Run: headless pygame with SDL's dummy video driver; simulated clock (each Clock.tick advances the game by its frame time, no real sleeping); random seed 0; keys injected as events and as key.get_pressed() state; no mouse input.
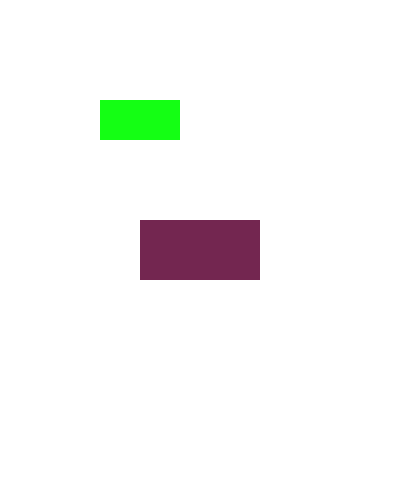
Frame 1 of 4 · flips 1–60 · no input
Frame 2 of 4 · flips 61–180 · tapped SPACE, RETURN · held RIGHT (→), D · screen unchanged from frame 1, image omitted
Frame 3 of 4 · flips 181–300 · held DOWN (↓), S · screen unchanged from frame 2, image omitted
Frame 4 of 4 · flips 301–420 · held LEFT (←), A, UP (↑), W · screen unchanged from frame 3, image omitted

The pygame program that drew these frames:

#Esctututa Base 
import pygame # Importamos pygamne
import sys # Importamos sys

pygame.init() # iniciamos pygame

# Definimos el ancho y alto
width = 400 
heigth = 500

# Creamos una ventana
surface = pygame.display.set_mode( (width, heigth) ) #surface
pygame.display.set_caption("Rectagulos 2!!") # Damos un titulo a nuestra ventana

# RGB
red = pygame.Color(115, 38, 80)
white = pygame.Color(255, 255, 255)
green = pygame.Color(20, 255, 20)

# Rect
rect = pygame.Rect(100, 150, 120, 60)
rect.center = (width // 2, heigth // 2)

print(rect.x)
print(rect.y)

# Tambien si puede generar mendiante una tupla, pero siempre va a llevar 4 argumento y no tendra los atributos y metodos de pygame
rect2 = (100, 100, 80, 40)

# Aqui estamos a la espera de los diferentes evento q puedan estar susitarte en la ventana
while True:
	for event in pygame.event.get():
		if event.type == pygame.QUIT: # Si es ventento es de tipo Quit
			pygame.quit() # Aqui finalizamos la ventana
			sys.exit() # Aqui finalizamos el Script


	surface.fill(white)

	pygame.draw.rect(surface, red, rect)
	pygame.draw.rect(surface, green, rect2)

	pygame.display.update()
